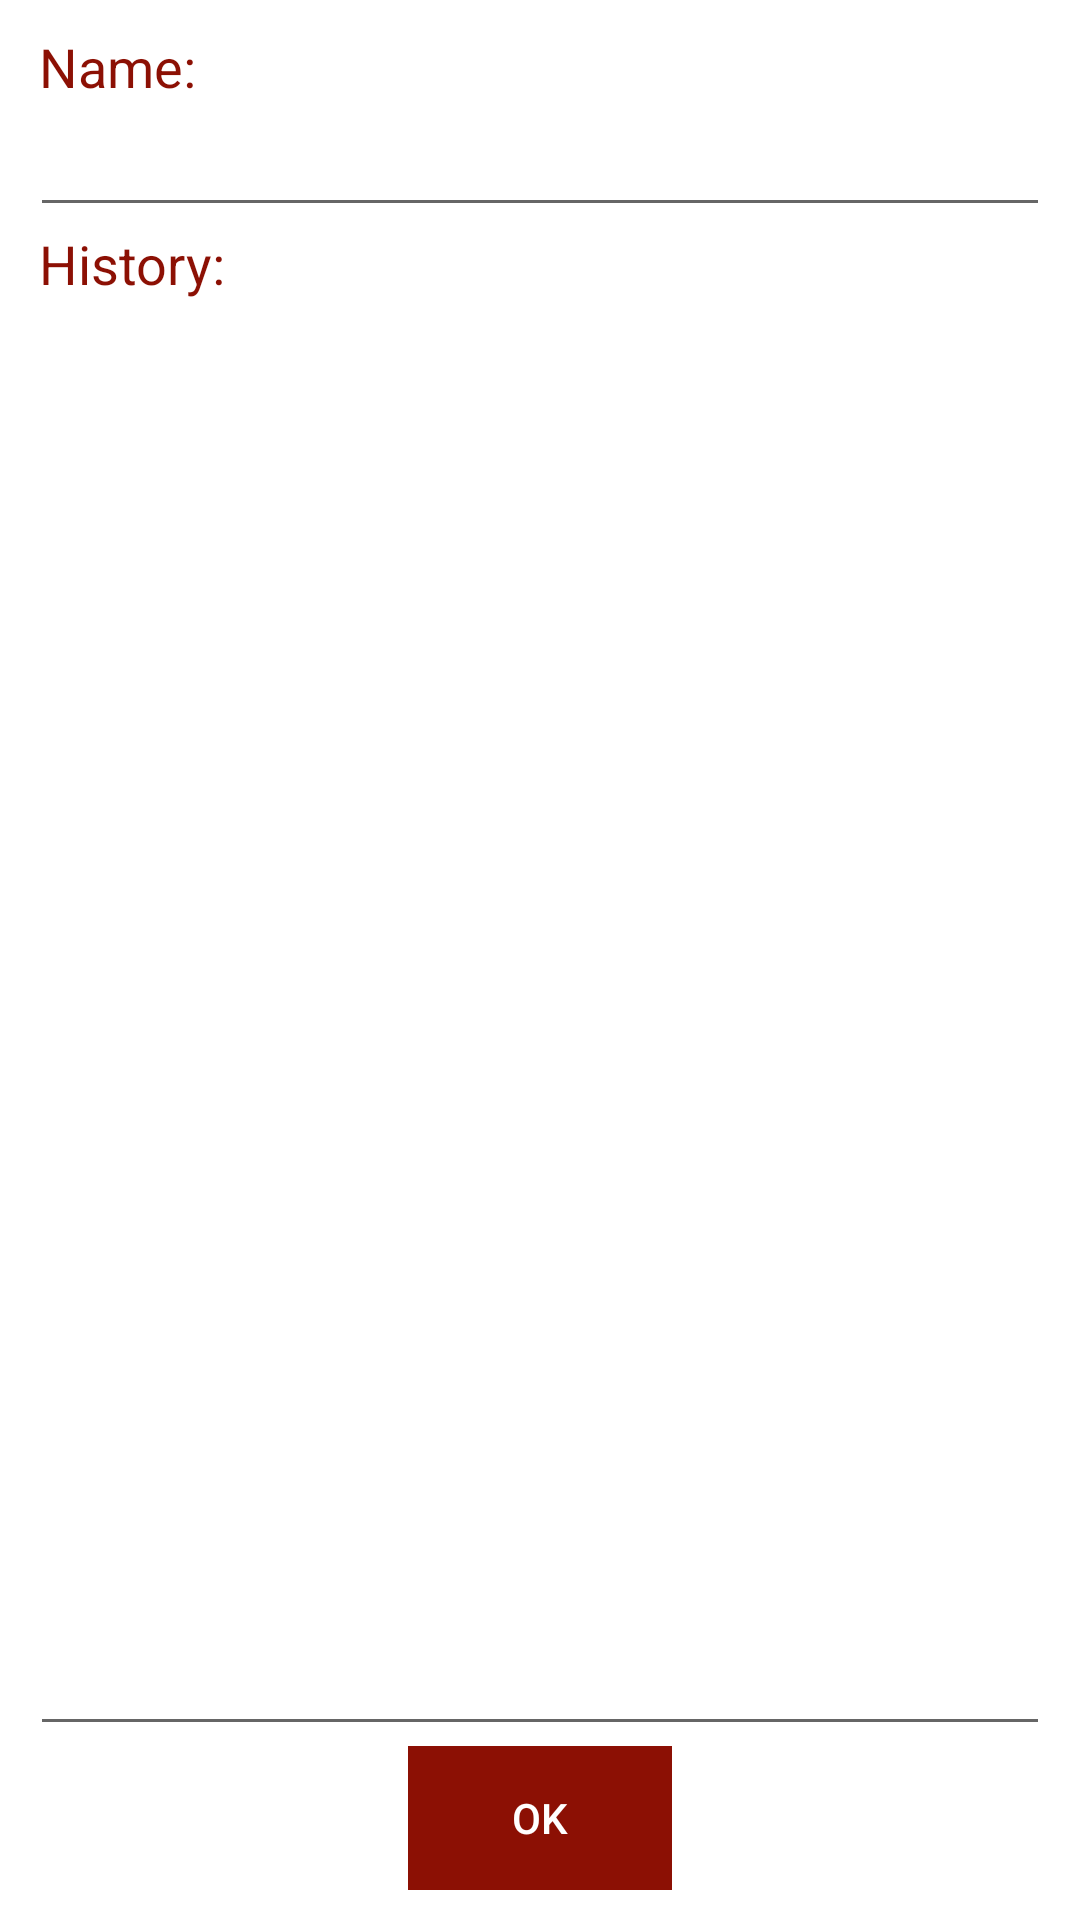

Write the Android layout XML for this screen, with the resource values it uses.
<!-- AndroidManifest.xml: application theme AppTheme -->
<!-- res/layout/fragment_genealogy_create.xml -->
<?xml version="1.0" encoding="utf-8"?>
<FrameLayout xmlns:android="http://schemas.android.com/apk/res/android"
    xmlns:tools="http://schemas.android.com/tools"
    android:layout_width="match_parent"
    android:layout_height="match_parent"
    android:background="@color/white"
    android:clickable="false"
    tools:context=".view.fragment.genealogy.CreateGenealogyFragment.CreateGenealogyFragment">

    <LinearLayout
        android:layout_width="match_parent"
        android:layout_height="match_parent"
        android:orientation="vertical"
        android:padding="10dp">

        <LinearLayout
            android:layout_width="match_parent"
            android:layout_height="wrap_content"
            android:orientation="vertical"
            android:layout_weight="1">

            <TextView
                android:layout_width="wrap_content"
                android:layout_height="wrap_content"
                android:text="Name: "
                android:textSize="18dp"
                android:paddingLeft="3dp"
                android:textColor="@color/colorPrimaryDark" />


            <EditText
                android:id="@+id/edtName"
                android:layout_width="match_parent"
                android:layout_height="wrap_content"
                android:textSize="18dp"
                android:textColor="@color/black"/>

            <TextView
                android:layout_width="wrap_content"
                android:layout_height="wrap_content"
                android:text="History: "
                android:textSize="18dp"
                android:paddingLeft="3dp"
                android:textColor="@color/colorPrimaryDark" />

            <EditText
                android:id="@+id/edtHistory"
                android:layout_width="match_parent"
                android:layout_height="match_parent"
                android:gravity="top|left"
                android:inputType="text|textMultiLine"
                android:textSize="18dp"
                android:textColor="@color/black"/>

        </LinearLayout>

        <LinearLayout
            android:layout_width="match_parent"
            android:layout_height="wrap_content"
            android:gravity="center|bottom"
            android:orientation="vertical" >

            <Button
                android:layout_width="wrap_content"
                android:layout_height="wrap_content"
                android:id="@+id/btnCreate"
                android:enabled="false"
                android:textColor="@color/white"
                android:text="OK"
                android:background="@color/colorPrimaryDark"/>
        </LinearLayout>

    </LinearLayout>



</FrameLayout>
<!-- resources referenced by this layout -->
<resources>
  <color name="black">#000000</color>
  <color name="colorPrimaryDark">#8C1004</color>
  <color name="white">#ffffff</color>
  <style name="AppTheme" parent="Theme.AppCompat.Light.NoActionBar">
          
          <item name="colorPrimary">@color/colorPrimary</item>
          <item name="colorPrimaryDark">@color/white</item>
          <item name="colorAccent">@color/white</item>
      </style>
  <color name="colorPrimary">#9F3E34</color>
</resources>
